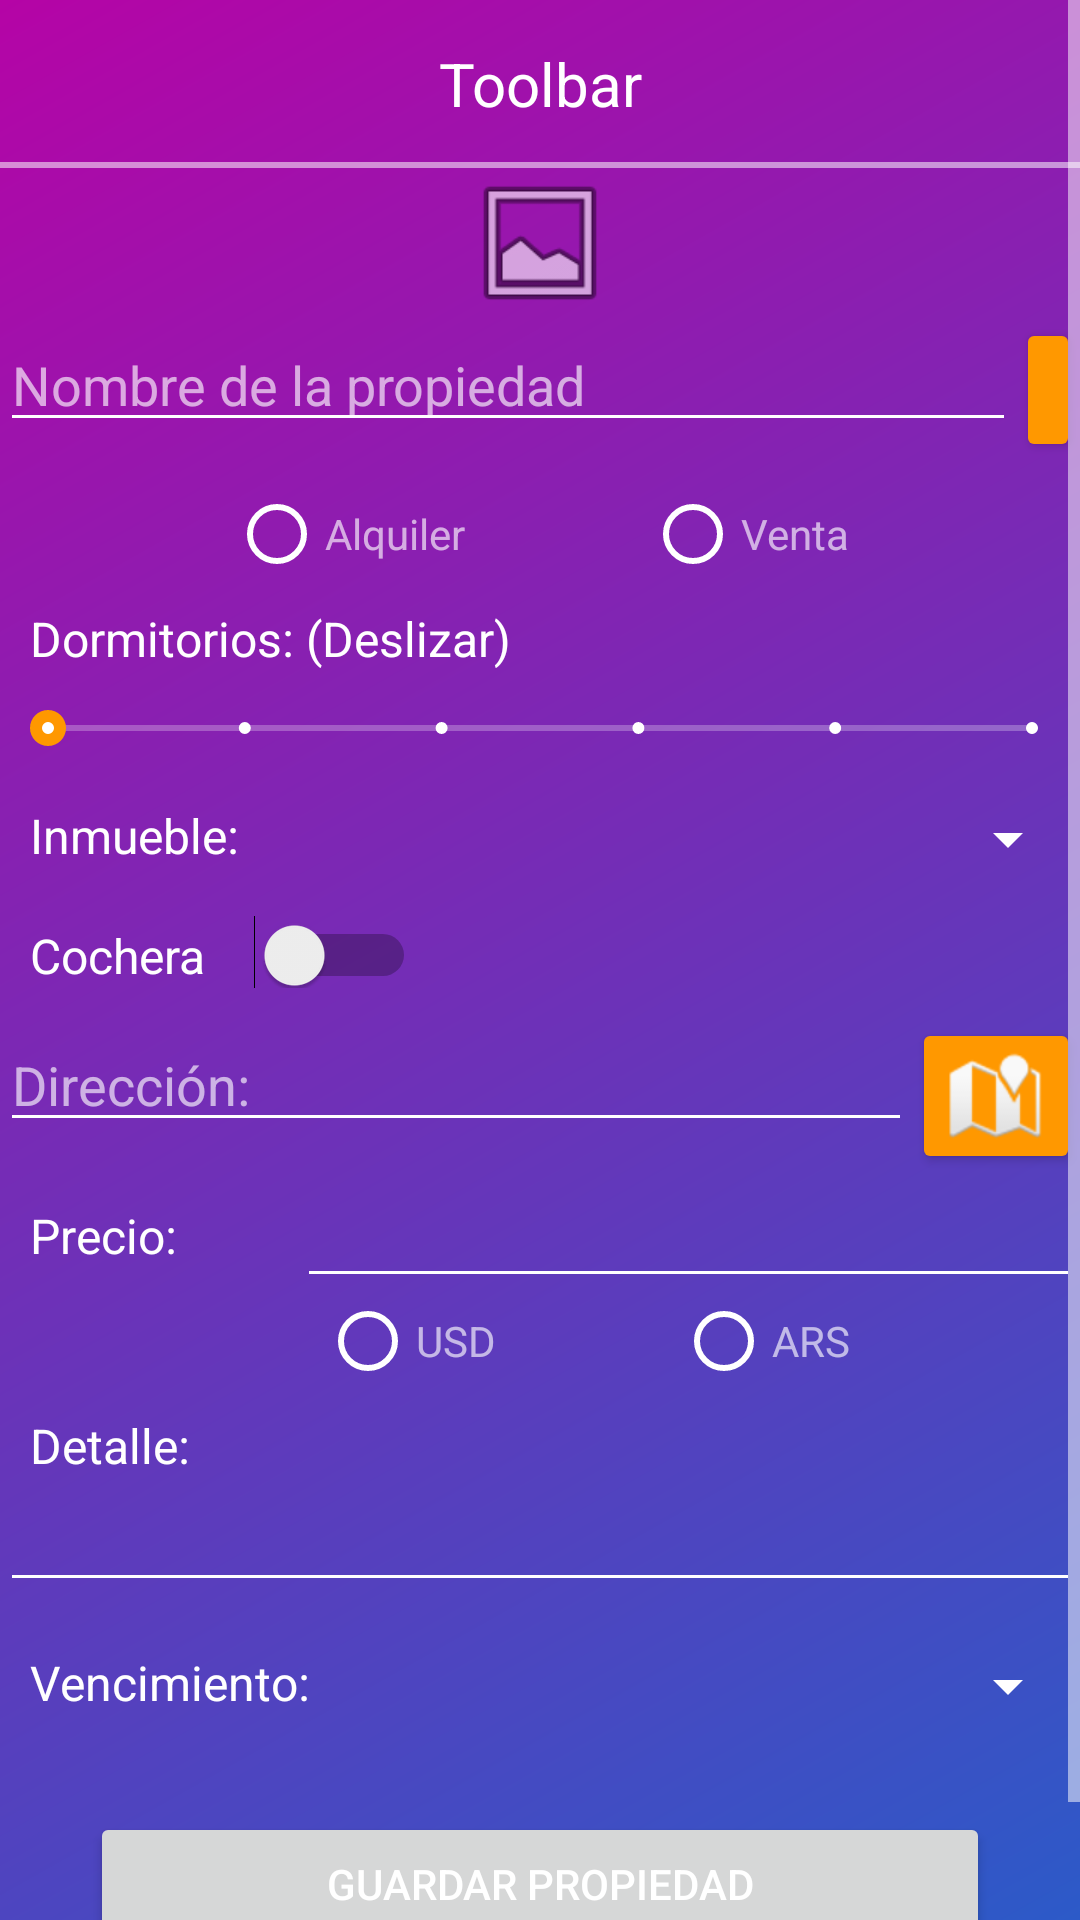

Reconstruct the res/layout file that produces this screen, plus the resources it refers to.
<!-- AndroidManifest.xml: application theme Theme.AgentApp -->
<!-- res/layout/activity_main.xml -->
<?xml version="1.0" encoding="utf-8"?>
<ScrollView xmlns:android="http://schemas.android.com/apk/res/android"
    xmlns:app="http://schemas.android.com/apk/res-auto"
    xmlns:tools="http://schemas.android.com/tools"
    android:layout_width="match_parent"
    android:layout_height="match_parent"
    android:background="@drawable/gradiente"
    android:orientation="vertical"
    tools:context=".HomeActivity">

    <LinearLayout
        android:layout_width="match_parent"
        android:layout_height="match_parent"
        android:orientation="vertical">

        <include layout="@layout/toolbar" />

        <ImageView
            android:id="@+id/imgPropiedad"
            android:layout_width="match_parent"
            android:layout_height="wrap_content"
            android:minHeight="50dp"
            app:srcCompat="@android:drawable/ic_menu_gallery" />

        <LinearLayout
            android:layout_width="match_parent"
            android:layout_height="wrap_content"
            android:orientation="horizontal">

            <EditText
                android:id="@+id/txtNombrePropiedad"
                android:layout_width="match_parent"
                android:layout_height="wrap_content"
                android:layout_weight="9"
                android:hint="Nombre de la propiedad"
                android:inputType="textPersonName" />

            <ImageButton
                android:id="@+id/btnCamara"
                style="@style/Widget.AppCompat.Button.Colored"
                android:layout_width="wrap_content"
                android:layout_height="wrap_content"
                android:layout_weight="1"
                android:minWidth="16dp"
                app:srcCompat="@drawable/baseline_photo_camera_white_24dp" />
        </LinearLayout>

        <LinearLayout
            android:layout_width="match_parent"
            android:layout_height="wrap_content"
            android:orientation="horizontal">

            <RadioGroup
                android:layout_width="match_parent"
                android:layout_height="match_parent"
                android:baselineAligned="false"
                android:gravity="center"

                android:orientation="horizontal">

                <RadioButton
                    android:id="@+id/btnAlquiler"
                    android:layout_width="wrap_content"
                    android:layout_height="wrap_content"
                    android:layout_marginRight="30dp"
                    android:text="Alquiler" />

                <RadioButton
                    android:id="@+id/btnVenta"
                    android:layout_width="wrap_content"
                    android:layout_height="wrap_content"
                    android:layout_marginLeft="30dp"
                    android:text="Venta" />
            </RadioGroup>
        </LinearLayout>


        <TextView
            android:id="@+id/txtDormitorios"
            android:layout_width="wrap_content"
            android:layout_height="wrap_content"
            android:paddingLeft="10dp"
            android:text="@string/dormitorios_deslizar"
            android:textSize="16sp" />

        <SeekBar
            android:id="@+id/skDormitorios"
            style="@style/Widget.AppCompat.SeekBar.Discrete"
            android:layout_width="match_parent"
            android:layout_height="wrap_content"
            android:layout_marginTop="10sp"
            android:indeterminate="false"
            android:max="5"
            android:progress="0" />

        <LinearLayout
            android:layout_width="match_parent"
            android:layout_height="wrap_content"
            android:orientation="horizontal"
            android:paddingTop="16dp">

            <TextView
                android:id="@+id/lblInmueble"
                android:layout_width="wrap_content"
                android:layout_height="wrap_content"
                android:layout_weight="3"
                android:paddingLeft="10dp"
                android:text="Inmueble:"
                android:textSize="16sp" />

            <Spinner
                android:id="@+id/spinnerInmuebles"
                android:layout_width="wrap_content"
                android:layout_height="wrap_content"
                android:layout_weight="2"
                android:popupBackground="@color/naranja" />
        </LinearLayout>

        <Switch
            android:id="@+id/swtCochera"
            android:layout_width="wrap_content"
            android:layout_height="wrap_content"
            android:layout_weight="1"
            android:paddingLeft="10dp"
            android:paddingTop="16dp"
            android:showText="false"
            android:singleLine="false"
            android:switchPadding="16dp"
            android:text="Cochera"
            android:textColor="#FFFFFF"
            android:textSize="16sp" />

        <LinearLayout
            android:layout_width="match_parent"
            android:layout_height="wrap_content"
            android:orientation="horizontal"
            android:paddingTop="10dp">

            <EditText
                android:id="@+id/txtDireccion"
                android:layout_width="wrap_content"
                android:layout_height="wrap_content"
                android:layout_weight="10"
                android:hint="Dirección:"
                android:inputType="textPersonName" />

            <ImageButton
                android:id="@+id/btnLocalizar"
                style="@style/Widget.AppCompat.Button.Colored"
                android:layout_width="wrap_content"
                android:layout_height="wrap_content"
                android:layout_weight="0"
                android:minWidth="5dp"
                app:srcCompat="@android:drawable/ic_dialog_map" />

        </LinearLayout>

        <LinearLayout
            android:layout_width="match_parent"
            android:layout_height="wrap_content"
            android:gravity="center_vertical"
            android:orientation="horizontal">

            <TextView
                android:id="@+id/lblPrecio"
                android:layout_width="wrap_content"
                android:layout_height="wrap_content"
                android:layout_weight="1"
                android:paddingLeft="10dp"
                android:text="Precio:"
                android:textSize="16sp" />

            <EditText
                android:id="@+id/txtPrecio"
                android:layout_width="wrap_content"
                android:layout_height="wrap_content"
                android:layout_weight="6"
                android:inputType="number"
                android:textSize="18sp" />
        </LinearLayout>

        <LinearLayout
            android:layout_width="match_parent"
            android:layout_height="wrap_content"
            android:orientation="horizontal">

            <RadioGroup
                android:layout_width="match_parent"
                android:layout_height="match_parent"
                android:layout_marginTop="-10dp"
                android:baselineAligned="false"

                android:gravity="center"
                android:orientation="horizontal"
                android:paddingLeft="30dp">

                <RadioButton
                    android:id="@+id/btnUSD"
                    android:layout_width="wrap_content"
                    android:layout_height="wrap_content"
                    android:layout_marginRight="30dp"
                    android:text="USD" />

                <RadioButton
                    android:id="@+id/btnARS"
                    android:layout_width="wrap_content"
                    android:layout_height="wrap_content"
                    android:layout_marginLeft="30dp"
                    android:text="ARS" />
            </RadioGroup>
        </LinearLayout>


        <TextView
            android:id="@+id/lblDetalle"
            android:layout_width="match_parent"
            android:layout_height="wrap_content"
            android:layout_weight="1"
            android:paddingLeft="10dp"
            android:text="@string/detalle"
            android:textSize="16sp" />
        <EditText
            android:id="@+id/txtDetalle"
            android:layout_width="match_parent"
            android:layout_height="wrap_content"
            android:ems="10"
            android:gravity="start|top"
            android:inputType="textMultiLine" />

        <LinearLayout
            android:layout_width="match_parent"
            android:layout_height="match_parent"
            android:orientation="horizontal"
            android:paddingTop="16dp">

            <TextView
                android:id="@+id/lblVencimiento"
                android:layout_width="wrap_content"
                android:layout_height="wrap_content"
                android:layout_weight="2"
                android:paddingLeft="10dp"
                android:text="@string/vencimiento"
                android:textSize="16sp" />

            <Spinner
                android:id="@+id/spinnerVencimiento"
                android:layout_width="wrap_content"
                android:layout_height="wrap_content"
                android:layout_weight="2"
                android:popupBackground="@color/naranja" />
        </LinearLayout>

        <Button
            android:id="@+id/btnGuardarPropiedad"
            android:theme="@style/Theme.AgentApp"
            android:layout_width="match_parent"
            android:layout_height="wrap_content"
            android:layout_margin="30dp"
            android:text="Guardar Propiedad"
 />

    </LinearLayout>

</ScrollView>
<!-- res/layout/toolbar.xml (included above) -->
<?xml version="1.0" encoding="utf-8"?>
<androidx.appcompat.widget.Toolbar xmlns:android="http://schemas.android.com/apk/res/android"
    xmlns:app="http://schemas.android.com/apk/res-auto"
    android:id="@+id/toolbar"
    android:layout_width="match_parent"
    android:layout_height="wrap_content"
    android:minHeight="?attr/actionBarSize"
    app:titleTextColor="@color/white"
    android:background="@drawable/line"
    app:contentInsetLeft="0dp"
    app:contentInsetStart="0dp"
    >
    <TextView
        android:id="@+id/toolbarText"
        android:layout_width="match_parent"
        android:layout_height="match_parent"
        android:text="Toolbar"
        android:textAlignment="center"
        android:textColor="@color/white"
        android:textSize="20sp" />



</androidx.appcompat.widget.Toolbar>
<!-- resources referenced by this layout -->
<resources>
  <color name="naranja">#FF9800</color>
  <color name="white">#FFFFFFFF</color>
  <!-- drawable gradiente (drawable) -->
  <?xml version="1.0" encoding="utf-8"?>
      <shape xmlns:android="http://schemas.android.com/apk/res/android"
          android:shape="rectangle">
          <gradient
              android:startColor="#2c5ac8"
              android:endColor="#b504a6"
              android:angle="135" />
      </shape>
  <!-- drawable line (drawable) -->
  <?xml version="1.0" encoding="utf-8"?>
  <layer-list xmlns:android="http://schemas.android.com/apk/res/android">
      <item android:top="-3dp" android:right="-3dp" android:left="-3dp">
          <shape>
              <solid android:color="@android:color/transparent" />
              <stroke
                  android:width="2dp"
                  android:color="#88ffffff" />
  
          </shape>
      </item>
  </layer-list>
  <string name="detalle">Detalle:</string>
  <string name="dormitorios_deslizar">Dormitorios: (Deslizar)</string>
  <string name="vencimiento">Vencimiento:</string>
  <style name="Theme.AgentApp" parent="Theme.MaterialComponents.DayNight.NoActionBar">
          
          <item name="colorPrimary">@color/naranja</item>
          <item name="colorPrimaryVariant">@color/purple_700</item>
          <item name="colorOnPrimary">@color/white</item>
          
          <item name="colorSecondary">@color/naranja</item>
          <item name="colorSecondaryVariant">@color/teal_700</item>
          <item name="colorOnSecondary">@color/white</item>
          
          <item name="android:statusBarColor" tools:targetApi="l">?attr/colorPrimaryVariant</item>
          
          <item name="android:textColor">@color/white</item>
          <item name="android:textColorPrimary">@color/white</item>
          <item name="android:textColorSecondary">@color/white</item>
          <item name="android:textColorHint">#A3FFFFFF</item>
          <item name="android:textColorPrimaryDisableOnly">#A3FFFFFF</item>
          <item name="android:textColorHighlight">@color/naranja</item>
          <item name="colorAccent">@color/naranja</item>
  
  
  
  
      </style>
  <color name="purple_700">#FFb504a6</color>
  <color name="teal_700">#FF018786</color>
</resources>
